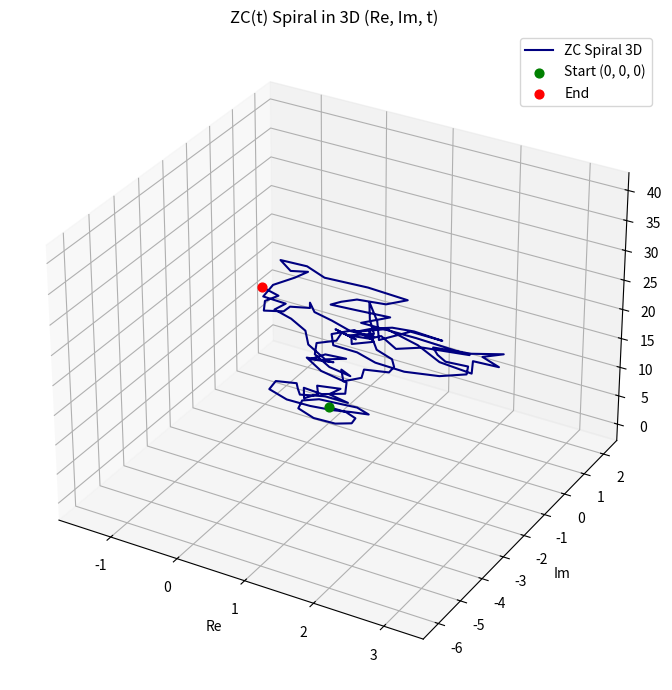

Write Python code to recreate this figure.
# ZC(t) Spiral Symmetric Split Experiment + 3D Visualization
import numpy as np
import matplotlib.pyplot as plt
from mpl_toolkits.mplot3d import Axes3D
import mpmath as mp
from sympy.ntheory.primetest import isprime

mp.dps = 50


# Z[i] 内の複素素数（ノルム上限）
def gaussian_primes(max_norm):
    results = []
    for a in range(-max_norm, max_norm + 1):
        for b in range(-max_norm, max_norm + 1):
            if a == 0 and b == 0:
                continue
            n = a**2 + b**2
            if isprime(n):
                results.append(complex(a, b))
    return results


gprimes = gaussian_primes(10)

# ベクトル生成（ZC要素）
t_vals = np.linspace(0, 40, len(gprimes))
vectors = []
for i, pi in enumerate(gprimes):
    norm = abs(pi)
    log_norm = mp.log(norm)
    t = t_vals[i]
    term = (1 / mp.sqrt(norm)) * mp.exp(-1j * t * log_norm)
    vectors.append(term)

# 累積ベクトル座標 + t 軸で 3D 化
points = [mp.mpc(0)]
for v in vectors:
    points.append(points[-1] + v)


# numpy 変換 + t 軸付加
def mp_to_3d(points, t_vals):
    return np.array(
        [
            [float(p.real), float(p.imag), float(t)]
            for p, t in zip(points, [0] + list(t_vals))
        ]
    )


points_np = mp_to_3d(points, t_vals)

# 3D プロット
fig = plt.figure(figsize=(10, 7))
ax = fig.add_subplot(111, projection="3d")

ax.plot(
    points_np[:, 0],
    points_np[:, 1],
    points_np[:, 2],
    color="navy",
    linewidth=1.5,
    label="ZC Spiral 3D",
)
ax.scatter([0], [0], [0], color="green", s=40, label="Start (0, 0, 0)")
ax.scatter(
    points_np[-1, 0], points_np[-1, 1], points_np[-1, 2], color="red", s=40, label="End"
)

ax.set_title("ZC(t) Spiral in 3D (Re, Im, t)")
ax.set_xlabel("Re")
ax.set_ylabel("Im")
ax.set_zlabel("t")
ax.legend()
ax.grid(True)

plt.tight_layout()
plt.show()

print("Final 3D vector position:")
print(points_np[-1])
